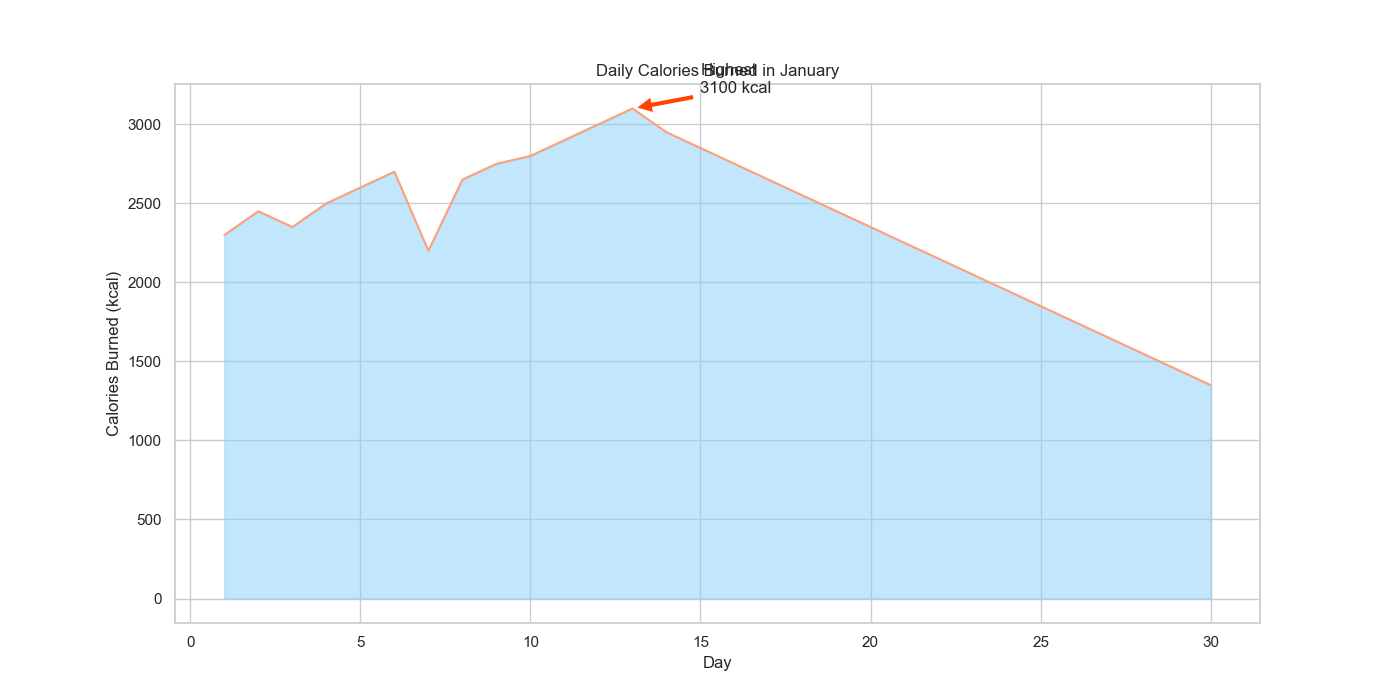

Data behind this chart, as committed beside it:
Day, CaloriesBurned
1, 2300
2, 2450
3, 2350
4, 2500
5, 2600
6, 2700
7, 2200
8, 2650
9, 2750
10, 2800
11, 2900
12, 3000
13, 3100
14, 2950
15, 2850
16, 2750
17, 2650
18, 2550
19, 2450
20, 2350
21, 2250
22, 2150
23, 2050
24, 1950
25, 1850
26, 1750
27, 1650
28, 1550
29, 1450
30, 1350
